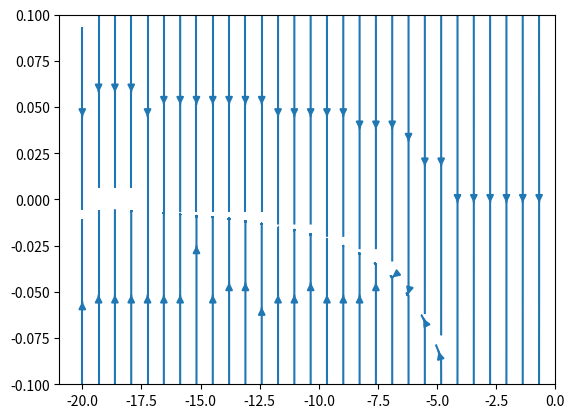

Source code (Python):
import numpy
import matplotlib.pyplot as pyplot
import matplotlib.gridspec as gridspec

mu = -2
t = 0
U = 0.01

Y, X = numpy.mgrid[-0.1:0.1:200j, -20:0:200j]
U = Y
V = -mu*X + t**2*X + U*X**3

pyplot.streamplot(X,Y,U,V,density=1)
pyplot.show()